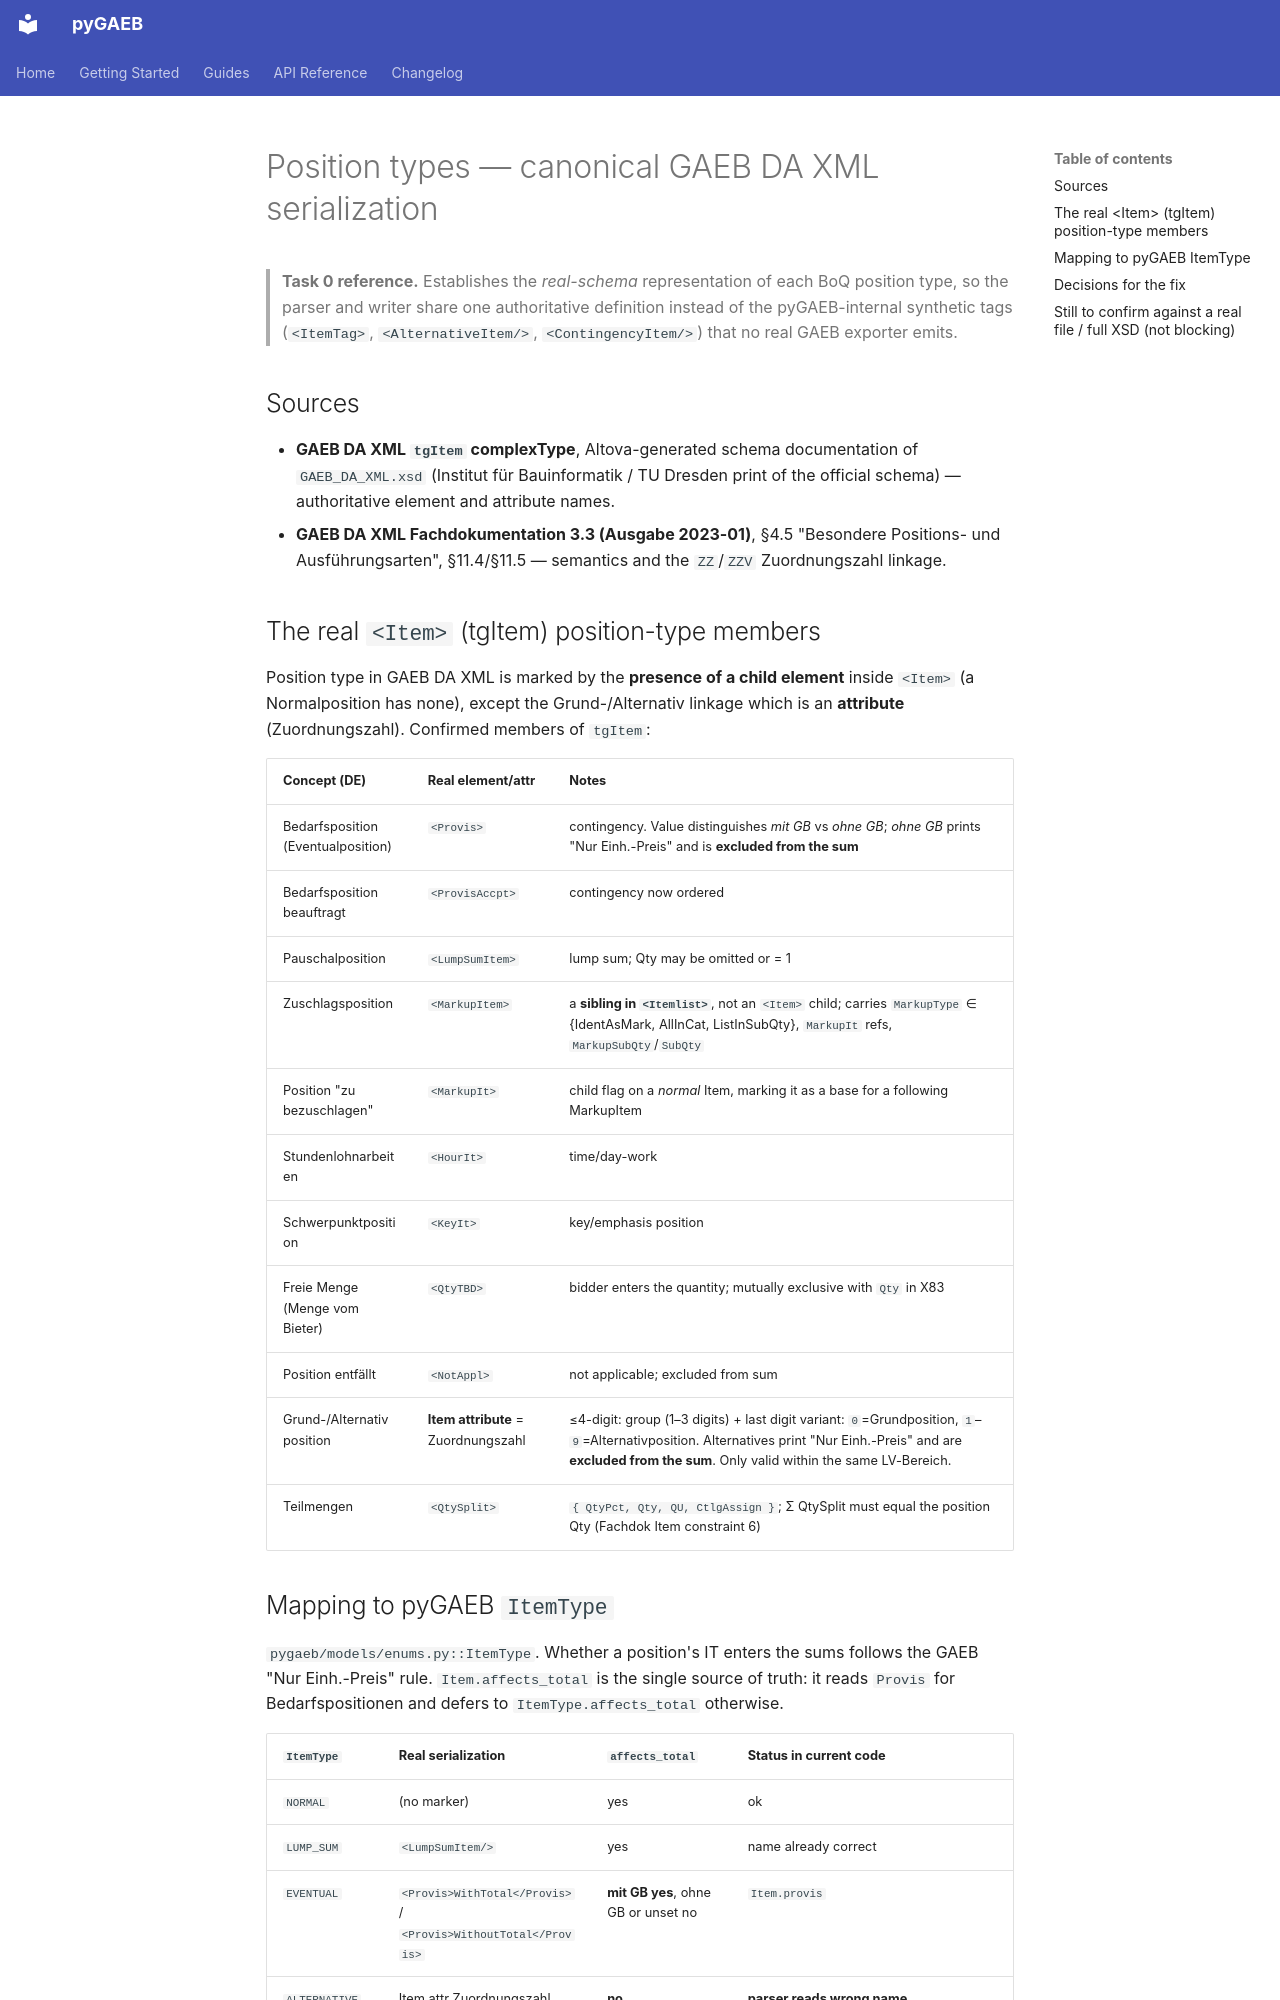

repository: frameIQ/pygaeb · page: reference/position-types/index.html · generator: mkdocs

# Position types — canonical GAEB DA XML serialization

> **Task 0 reference.** Establishes the *real-schema* representation of each BoQ position type,
> so the parser and writer share one authoritative definition instead of the pyGAEB-internal
> synthetic tags (`<ItemTag>`, `<AlternativeItem/>`, `<ContingencyItem/>`) that no real GAEB
> exporter emits.

## Sources

- **GAEB DA XML `tgItem` complexType**, Altova-generated schema documentation of `GAEB_DA_XML.xsd`
  (Institut für Bauinformatik / TU Dresden print of the official schema) — authoritative element
  and attribute names.
- **GAEB DA XML Fachdokumentation 3.3 (Ausgabe 2023-01)**, §4.5 "Besondere Positions- und
  Ausführungsarten", §11.4/§11.5 — semantics and the `ZZ`/`ZZV` Zuordnungszahl linkage.

## The real `<Item>` (tgItem) position-type members

Position type in GAEB DA XML is marked by the **presence of a child element** inside `<Item>`
(a Normalposition has none), except the Grund-/Alternativ linkage which is an **attribute**
(Zuordnungszahl). Confirmed members of `tgItem`:

| Concept (DE) | Real element/attr | Notes |
|---|---|---|
| Bedarfsposition (Eventualposition) | `<Provis>` | contingency. Value distinguishes *mit GB* vs *ohne GB*; *ohne GB* prints "Nur Einh.-Preis" and is **excluded from the sum** |
| Bedarfsposition beauftragt | `<ProvisAccpt>` | contingency now ordered |
| Pauschalposition | `<LumpSumItem>` | lump sum; Qty may be omitted or = 1 |
| Zuschlagsposition | `<MarkupItem>` | a **sibling in `<Itemlist>`**, not an `<Item>` child; carries `MarkupType` ∈ {IdentAsMark, AllInCat, ListInSubQty}, `MarkupIt` refs, `MarkupSubQty`/`SubQty` |
| Position "zu bezuschlagen" | `<MarkupIt>` | child flag on a *normal* Item, marking it as a base for a following MarkupItem |
| Stundenlohnarbeiten | `<HourIt>` | time/day-work |
| Schwerpunktposition | `<KeyIt>` | key/emphasis position |
| Freie Menge (Menge vom Bieter) | `<QtyTBD>` | bidder enters the quantity; mutually exclusive with `Qty` in X83 |
| Position entfällt | `<NotAppl>` | not applicable; excluded from sum |
| Grund-/Alternativposition | **Item attribute** = Zuordnungszahl | ≤4-digit: group (1–3 digits) + last digit variant: `0`=Grundposition, `1`–`9`=Alternativposition. Alternatives print "Nur Einh.-Preis" and are **excluded from the sum**. Only valid within the same LV-Bereich. |
| Teilmengen | `<QtySplit>` | `{ QtyPct, Qty, QU, CtlgAssign }`; Σ QtySplit must equal the position Qty (Fachdok Item constraint 6) |
